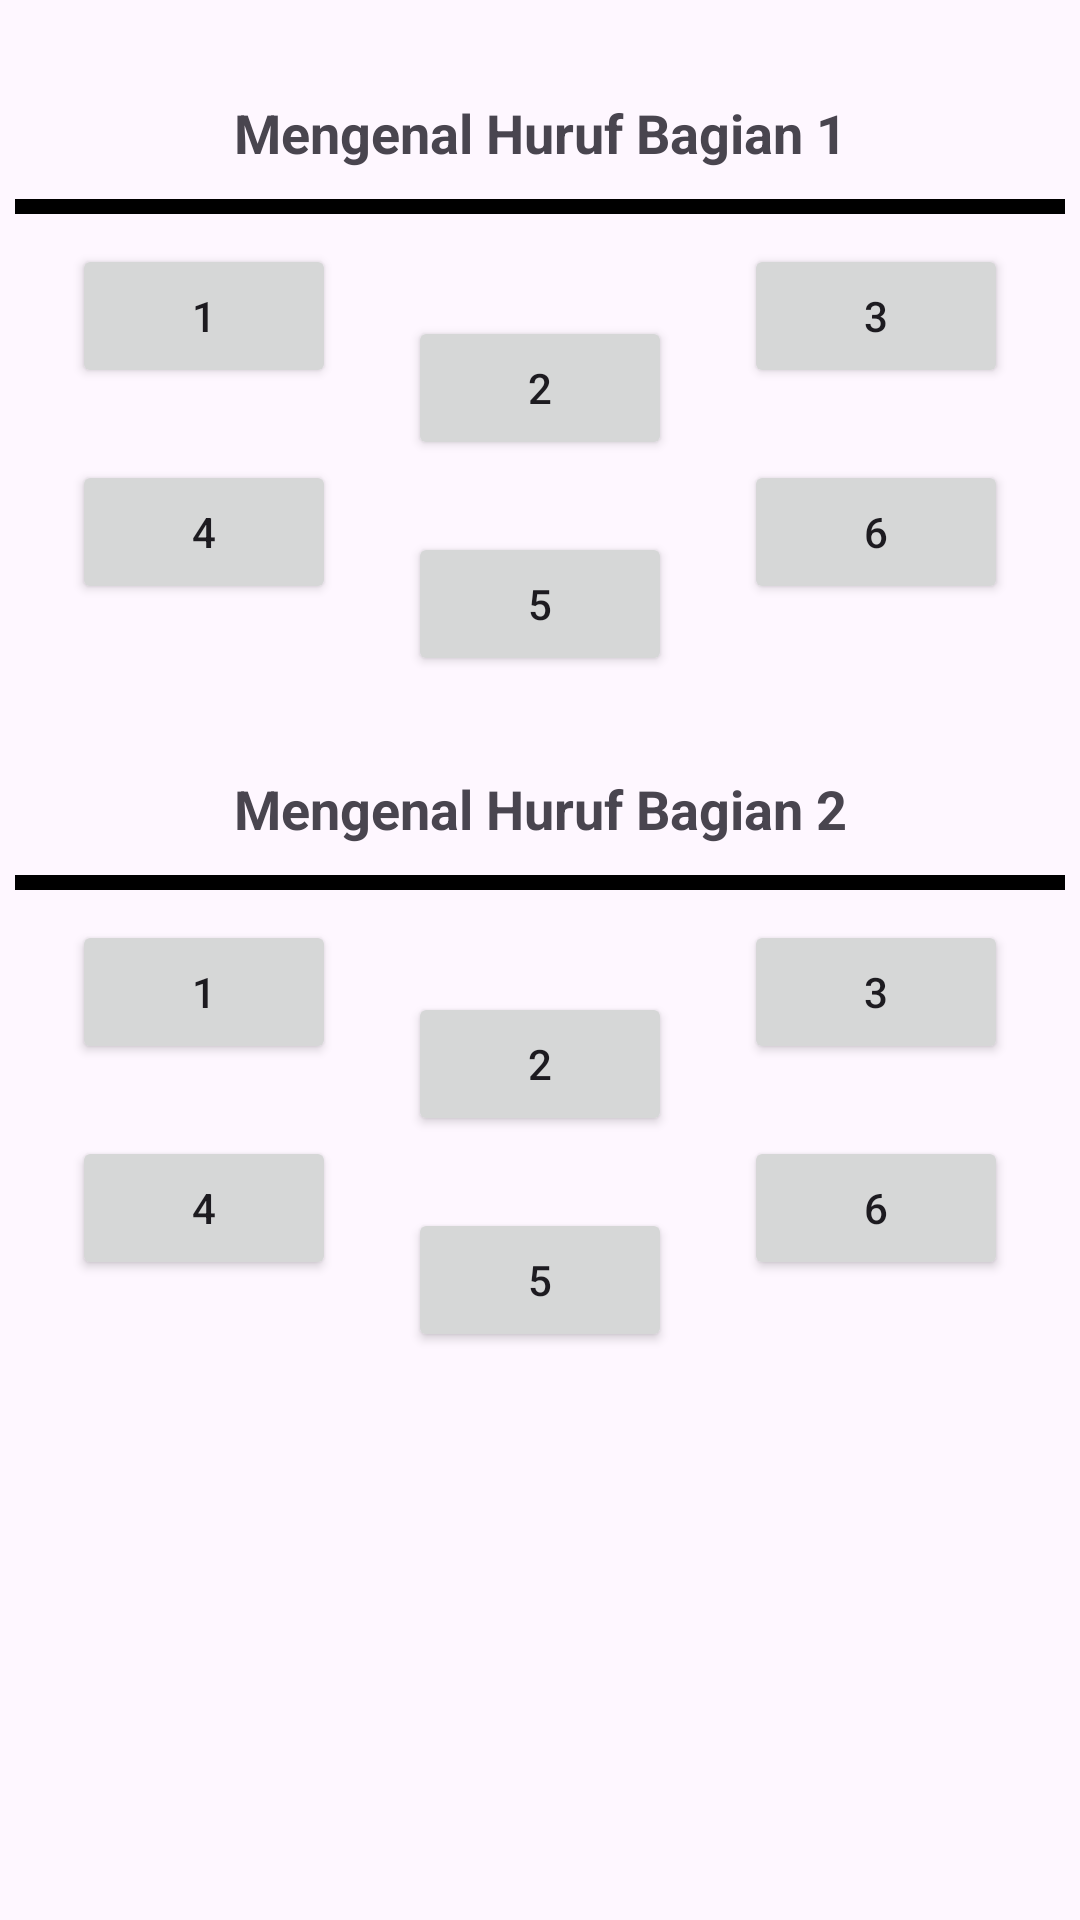

Layout XML and referenced resources for this Android screen:
<!-- AndroidManifest.xml: application theme Theme.KidzLearnApp -->
<!-- res/layout/fragment_exercise.xml -->
<?xml version="1.0" encoding="utf-8"?>
<FrameLayout xmlns:android="http://schemas.android.com/apk/res/android"
    xmlns:tools="http://schemas.android.com/tools"
    android:layout_width="match_parent"
    android:layout_height="match_parent"
    xmlns:app="http://schemas.android.com/apk/res-auto"
    tools:context=".view.fragment.ExerciseFragment">

    <androidx.constraintlayout.widget.ConstraintLayout
        android:layout_width="match_parent"
        android:layout_height="match_parent"
        >

        
        <TextView
            android:id="@+id/title_section_1"
            android:layout_width="wrap_content"
            android:layout_height="wrap_content"
            android:text="Mengenal Huruf Bagian 1"
            android:textSize="18sp"
            android:textStyle="bold"
            app:layout_constraintTop_toTopOf="parent"
            app:layout_constraintStart_toStartOf="parent"
            app:layout_constraintEnd_toEndOf="parent"
            android:layout_marginTop="32dp" />

        
        <View
            android:id="@+id/divider_1"
            android:layout_width="350dp"
            android:layout_height="5dp"
            android:background="@android:color/black"
            app:layout_constraintTop_toBottomOf="@id/title_section_1"
            app:layout_constraintStart_toStartOf="parent"
            app:layout_constraintEnd_toEndOf="parent"
            android:layout_marginTop="10dp"
            android:layout_marginBottom="16dp" />

        
        <GridLayout
            android:id="@+id/grid_section_1"
            android:layout_width="wrap_content"
            android:layout_height="wrap_content"
            android:columnCount="3"
            app:layout_constraintTop_toBottomOf="@+id/title_section_1"
            app:layout_constraintStart_toStartOf="parent"
            app:layout_constraintEnd_toEndOf="parent"
            android:layout_marginTop="25dp"
            android:layout_marginBottom="32dp">

            
            <Button
                android:layout_width="wrap_content"
                android:layout_height="wrap_content"
                android:text="1" />
            <Button
                android:layout_width="wrap_content"
                android:layout_height="wrap_content"
                android:layout_marginStart="24dp"
                android:layout_marginEnd="24dp"
                android:layout_marginTop="24dp"
                android:text="2" />
            <Button
                android:layout_width="wrap_content"
                android:layout_height="wrap_content"
                android:text="3" />
            <Button
                android:layout_width="wrap_content"
                android:layout_height="wrap_content"
                android:text="4" />
            <Button
                android:layout_width="wrap_content"
                android:layout_height="wrap_content"
                android:layout_marginStart="24dp"
                android:layout_marginEnd="24dp"
                android:layout_marginTop="24dp"
                android:text="5" />
            <Button
                android:layout_width="wrap_content"
                android:layout_height="wrap_content"
                android:text="6" />
        </GridLayout>

        
        <TextView
            android:id="@+id/title_section_2"
            android:layout_width="wrap_content"
            android:layout_height="wrap_content"
            android:text="Mengenal Huruf Bagian 2"
            android:textSize="18sp"
            android:textStyle="bold"
            android:layout_marginTop="32dp"
            app:layout_constraintTop_toBottomOf="@id/grid_section_1"
            app:layout_constraintStart_toStartOf="parent"
            app:layout_constraintEnd_toEndOf="parent"
            android:layout_marginBottom="16dp" />

        
        <View
            android:id="@+id/divider_2"
            android:layout_width="350dp"
            android:layout_height="5dp"
            android:background="@android:color/black"
            app:layout_constraintTop_toBottomOf="@id/title_section_2"
            app:layout_constraintStart_toStartOf="parent"
            app:layout_constraintEnd_toEndOf="parent"
            android:layout_marginTop="10dp"
            android:layout_marginBottom="16dp" />

        
        <GridLayout
            android:id="@+id/grid_section_2"
            android:layout_width="wrap_content"
            android:layout_height="wrap_content"
            android:columnCount="3"
            app:layout_constraintTop_toBottomOf="@id/title_section_2"
            app:layout_constraintStart_toStartOf="parent"
            app:layout_constraintEnd_toEndOf="parent"
            android:layout_marginTop="25dp"
            android:layout_marginBottom="32dp">

            
            <Button
                android:layout_width="wrap_content"
                android:layout_height="wrap_content"
                android:text="1" />
            <Button
                android:layout_width="wrap_content"
                android:layout_height="wrap_content"
                android:layout_marginStart="24dp"
                android:layout_marginEnd="24dp"
                android:layout_marginTop="24dp"
                android:text="2" />
            <Button
                android:layout_width="wrap_content"
                android:layout_height="wrap_content"
                android:text="3" />
            <Button
                android:layout_width="wrap_content"
                android:layout_height="wrap_content"
                android:text="4" />
            <Button
                android:layout_width="wrap_content"
                android:layout_height="wrap_content"
                android:layout_marginStart="24dp"
                android:layout_marginEnd="24dp"
                android:layout_marginTop="24dp"
                android:text="5" />
            <Button
                android:layout_width="wrap_content"
                android:layout_height="wrap_content"
                android:text="6" />
        </GridLayout>
    </androidx.constraintlayout.widget.ConstraintLayout>
</FrameLayout>
<!-- resources referenced by this layout -->
<resources>
  <style name="Theme.KidzLearnApp" parent="Base.Theme.KidzLearnApp" />
  <style name="Base.Theme.KidzLearnApp" parent="Theme.Material3.DayNight.NoActionBar">
          
          
      </style>
</resources>
